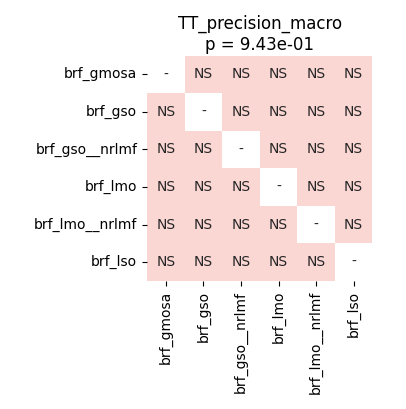

Data behind this chart, as committed beside it:
	brf_gmosa	brf_gso	brf_gso__nrlmf	brf_lmo	brf_lmo__nrlmf	brf_lso
brf_gmosa	1.0	0.6172	0.3408	0.3853	0.3408	1.0
brf_gso	0.6172	1.0	0.3408	0.5226	0.3408	0.7276
brf_gso__nrlmf	0.3408	0.3408	1.0	0.3615	0.6172	0.3408
brf_lmo	0.3853	0.5226	0.3615	1.0	0.3408	0.6172
brf_lmo__nrlmf	0.3408	0.3408	0.6172	0.3408	1.0	0.3408
brf_lso	1.0	0.7276	0.3408	0.6172	0.3408	1.0
